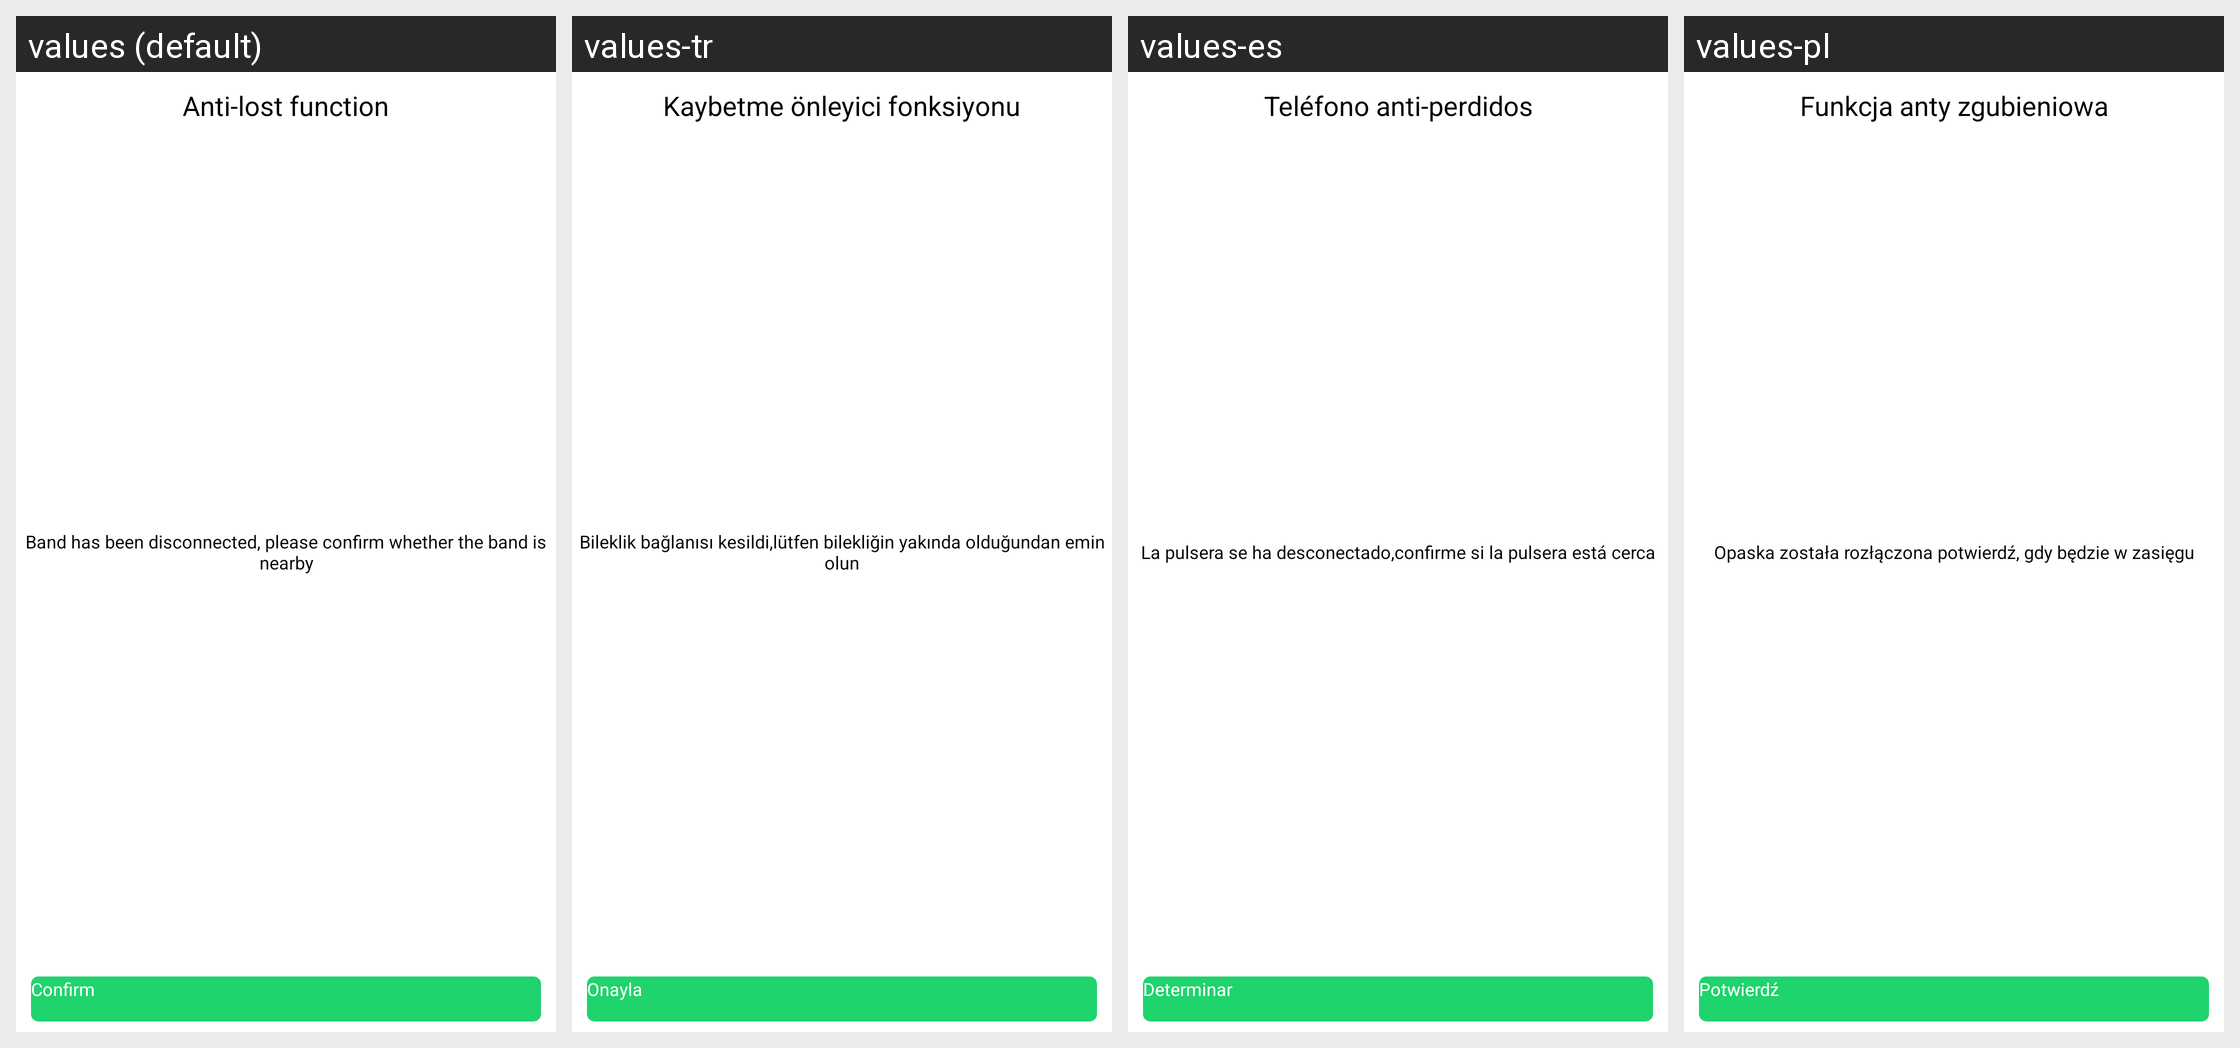

For this localized Android screen grid, give each drawn string resource with its value in every locale shown.
Android screen res/layout/ble_faraway_dialog_layout.xml rendered under 4 locales, left to right: values (default), values-tr, values-es, values-pl. Device: Nexus 5 (rendered at 1080×1920; each locale shown at half size, 540×960, under a caption strip naming it); theme AppTheme.
Other locales in the repository, not shown: values-af, values-am, values-ar, values-az, values-be, values-bg, values-bn, values-bs, values-ca, values-cs, values-da, values-de, values-el, values-en-rGB, values-es-rUS, values-et, values-eu, values-fa, values-fi, values-fr, values-fr-rCA, values-gl, values-gu, values-hi, values-hi-rIN, values-hr, values-hu, values-hy, values-in, values-is, values-it, values-iw, values-ja, values-ka, values-kk, values-km, values-kn, values-ko, values-ky, values-lo, values-lt, values-lv, values-mk, values-ml, values-mn, values-mr, values-ms, values-my, values-nb, values-ne, values-nl, values-pa, values-pt, values-pt-rPT, values-ro, values-ru, values-si, values-sk, values-sl, values-sq, values-sr, values-sv, values-sw, values-ta, values-te, values-th, values-tl, values-uk, values-ur, values-uz, values-vi, values-zh-rCN, values-zh-rHK, values-zh-rMO, values-zh-rTW, values-zu.
Strings drawn on this screen, with the default value and each locale's value (text and hints the layout hard-codes, and strings that could not be matched under every locale, appear in the picture but are not listed):

lost_function
  values: Anti-lost function
  values-tr: Kaybetme önleyici fonksiyonu
  values-es: Teléfono anti-perdidos
  values-pl: Funkcja anty zgubieniowa

ble_is_auto_disconn
  values: Band has been disconnected, please confirm whether the band is nearby
  values-tr: Bileklik bağlanısı kesildi,lütfen bilekliğin yakında olduğundan emin olun
  values-es: La pulsera se ha desconectado,confirme si la pulsera está cerca
  values-pl: Opaska została rozłączona potwierdź, gdy będzie w zasięgu

got_it
  values: Confirm
  values-tr: Onayla
  values-es: Determinar
  values-pl: Potwierdź
